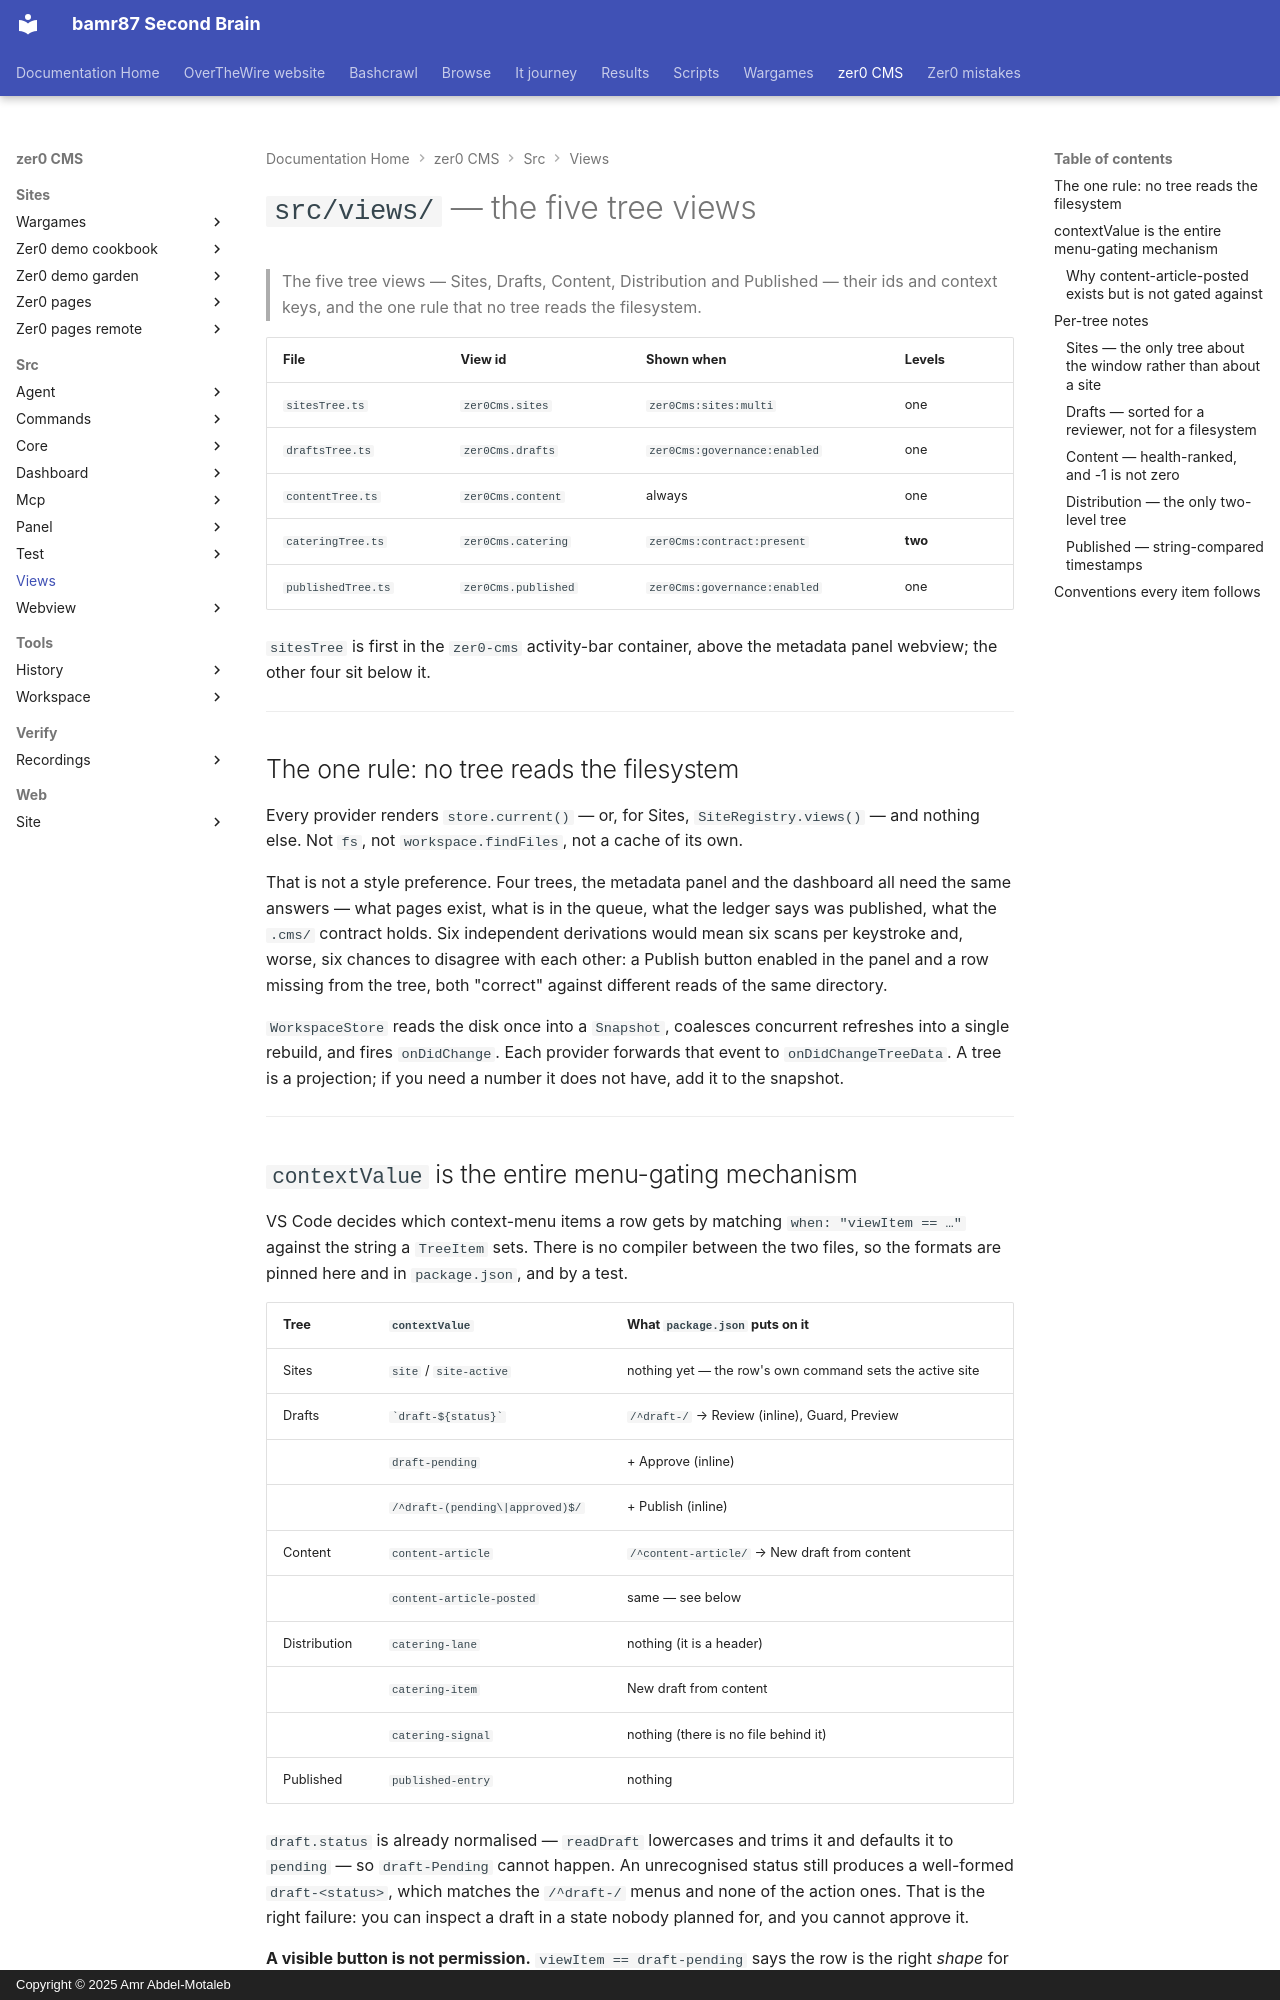

repository: bamr87/README · page: zer0-CMS/src/views/index.html · generator: mkdocs · copyright: Copyright © 2025 Amr Abdel-Motaleb

---
source_file: src/views/README.md
source_repo: bamr87/zer0-CMS
source_url: https://github.com/bamr87/zer0-CMS/blob/main/src/views/README.md
title: '`src/views/` — the five tree views'
---
# `src/views/` — the five tree views

> The five tree views — Sites, Drafts, Content, Distribution and Published — their ids and context keys, and the one rule that no tree reads the filesystem.

| File | View id | Shown when | Levels |
|---|---|---|---|
| `sitesTree.ts` | `zer0Cms.sites` | `zer0Cms:sites:multi` | one |
| `draftsTree.ts` | `zer0Cms.drafts` | `zer0Cms:governance:enabled` | one |
| `contentTree.ts` | `zer0Cms.content` | always | one |
| `cateringTree.ts` | `zer0Cms.catering` | `zer0Cms:contract:present` | **two** |
| `publishedTree.ts` | `zer0Cms.published` | `zer0Cms:governance:enabled` | one |

`sitesTree` is first in the `zer0-cms` activity-bar container, above the metadata panel webview; the other four sit below it.

---

## The one rule: no tree reads the filesystem

Every provider renders `store.current()` — or, for Sites, `SiteRegistry.views()` — and nothing else. Not `fs`, not `workspace.findFiles`, not a cache of its own.

That is not a style preference. Four trees, the metadata panel and the dashboard all need the same answers — what pages exist, what is in the queue, what the ledger says was published, what the `.cms/` contract holds. Six independent derivations would mean six scans per keystroke and, worse, six chances to disagree with each other: a Publish button enabled in the panel and a row missing from the tree, both "correct" against different reads of the same directory.

`WorkspaceStore` reads the disk once into a `Snapshot`, coalesces concurrent refreshes into a single rebuild, and fires `onDidChange`. Each provider forwards that event to `onDidChangeTreeData`. A tree is a projection; if you need a number it does not have, add it to the snapshot.

---

## `contextValue` is the entire menu-gating mechanism

VS Code decides which context-menu items a row gets by matching `when: "viewItem == …"` against the string a `TreeItem` sets. There is no compiler between the two files, so the formats are pinned here and in `package.json`, and by a test.

| Tree | `contextValue` | What `package.json` puts on it |
|---|---|---|
| Sites | `site` / `site-active` | nothing yet — the row's own command sets the active site |
| Drafts | `` `draft-${status}` `` | `/^draft-/` → Review (inline), Guard, Preview |
| | `draft-pending` | + Approve (inline) |
| | `` /^draft-(pending\|approved)$/ `` | + Publish (inline) |
| Content | `content-article` | `/^content-article/` → New draft from content |
| | `content-article-posted` | same — see below |
| Distribution | `catering-lane` | nothing (it is a header) |
| | `catering-item` | New draft from content |
| | `catering-signal` | nothing (there is no file behind it) |
| Published | `published-entry` | nothing |

`draft.status` is already normalised — `readDraft` lowercases and trims it and defaults it to `pending` — so `draft-Pending` cannot happen. An unrecognised status still produces a well-formed `draft-<status>`, which matches the `/^draft-/` menus and none of the action ones. That is the right failure: you can inspect a draft in a state nobody planned for, and you cannot approve it.

**A visible button is not permission.** `viewItem == draft-pending` says the row is the right *shape* for Approve. Whether this draft may be approved is decided by `commands/governance.ts`, which re-reads the file from disk and re-runs `evaluateGates()` before it writes (decision D5). The menus are an affordance.
